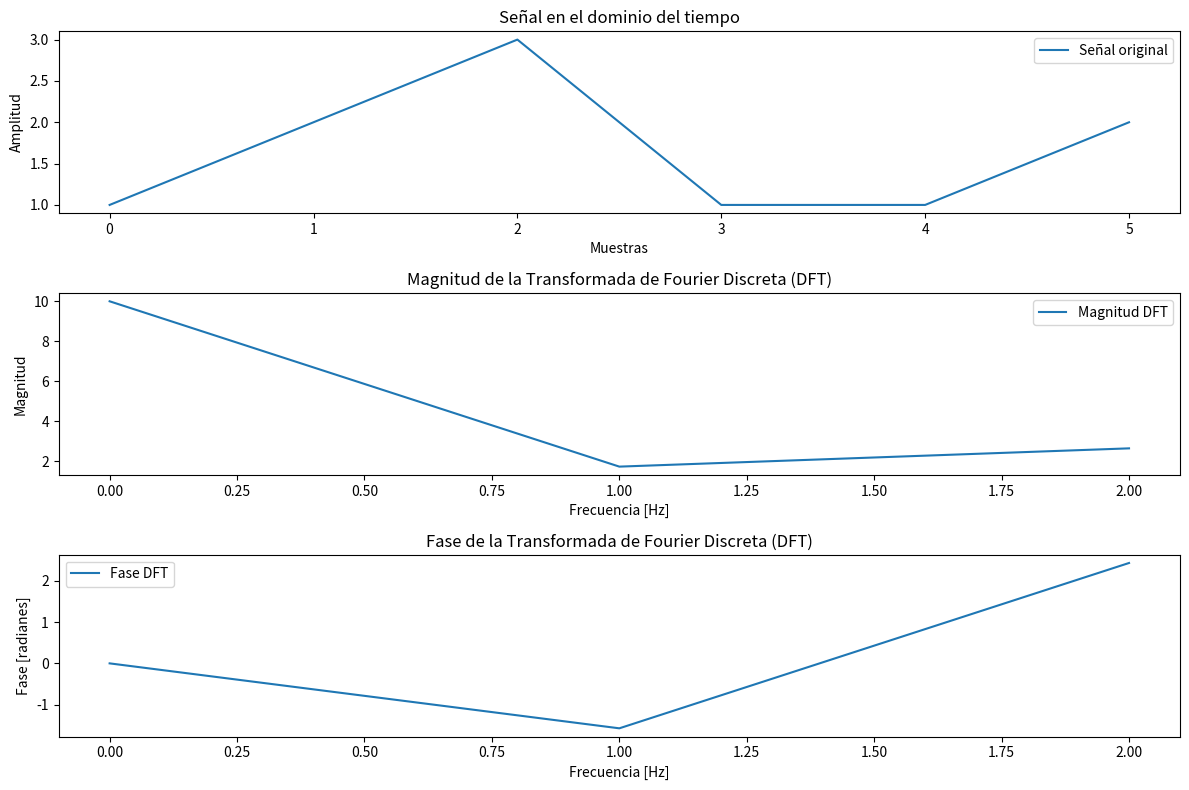

The matplotlib source for this figure:
import math
import matplotlib.pyplot as plt

def TF(señal):
    N = len(señal)
    valores = [0] * N
    for k in range(N):
        real = 0
        imag = 0
        for n in range(N):
            angle = -2 * math.pi * k * n / N
            real += señal[n] * math.cos(angle)
            imag += señal[n] * math.sin(angle)
        valores[k] = complex(real, imag)
    freq = list(range(N))
    return freq, valores

def Graficar_señales_TF(señal, freq, valores):
    plt.figure(figsize=(12, 8))
    
    # Plot original signal
    plt.subplot(3, 1, 1)
    plt.plot(señal, label='Señal original')
    plt.xlabel('Muestras')
    plt.ylabel('Amplitud')
    plt.title('Señal en el dominio del tiempo')
    plt.legend()
    
    # Plot DFT Magnitude
    plt.subplot(3, 1, 2)
    magnitudes = [math.sqrt(v.real**2 + v.imag**2) for v in valores]
    plt.plot(freq[:len(freq)//2], magnitudes[:len(freq)//2], label='Magnitud DFT')
    plt.xlabel('Frecuencia [Hz]')
    plt.ylabel('Magnitud')
    plt.title('Magnitud de la Transformada de Fourier Discreta (DFT)')
    plt.legend()
    
    # Plot DFT Phase
    fases = [math.atan2(v.imag, v.real) for v in valores]
    plt.subplot(3, 1, 3)
    plt.plot(freq[:len(freq)//2], fases[:len(freq)//2], label='Fase DFT')
    plt.xlabel('Frecuencia [Hz]')
    plt.ylabel('Fase [radianes]')
    plt.title('Fase de la Transformada de Fourier Discreta (DFT)')
    plt.legend()
    
    plt.tight_layout()
    plt.show()

# Señal de entrada
señal = [1, 2, 3, 1, 1, 2]  # Reemplazar con la señal real

# Calcular DFT
freq, datos = TF(señal)

# Graficar señal, magnitud y fase de la DFT
Graficar_señales_TF(señal, freq, datos)
